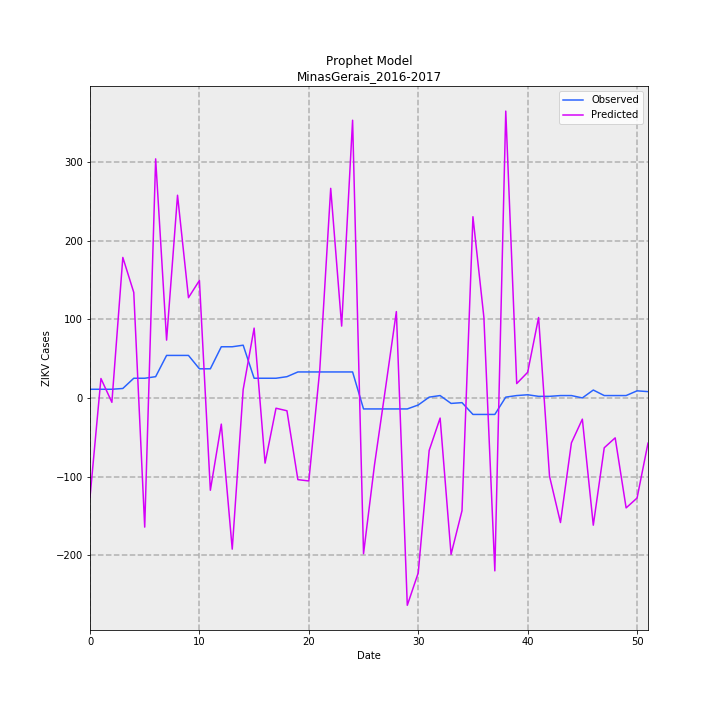

Values plotted in this chart, from the file beside it:
, Predicted, Observed, error
0, -126.3, 11.0, -137.3
1, 24.67, 11.0, 13.67
2, -5.585, 11.0, -16.58
3, 178.5, 12, 166.5
4, 134.1, 25.0, 109.1
5, -164.2, 25.0, -189.2
6, 303.8, 27.0, 276.8
7, 73.45, 54.0, 19.45
8, 257.6, 54.0, 203.6
9, 127.4, 54.0, 73.37
10, 149.2, 37.0, 112.2
11, -117.4, 37.0, -154.4
12, -33.28, 65.0, -98.28
13, -192.2, 65.0, -257.2
14, 10.68, 67.0, -56.32
15, 88.71, 25.0, 63.71
16, -82.86, 25.0, -107.9
17, -13.08, 25.0, -38.08
18, -16.33, 27.0, -43.33
19, -103.9, 33.0, -136.9
20, -105.5, 33.0, -138.5
21, 35.7, 33.0, 2.697
22, 266.3, 33.0, 233.3
23, 91.29, 33.0, 58.29
24, 352.9, 33.0, 319.9
25, -198, -14.0, -184
26, -85.33, -14.0, -71.33
27, 11.46, -14.0, 25.46
28, 109.7, -14.0, 123.7
29, -263.5, -14.0, -249.5
30, -222.3, -9.0, -213.3
31, -66.7, 1, -67.7
32, -25.61, 3, -28.61
33, -198.8, -7.0, -191.8
34, -143.3, -6, -137.3
35, 230.2, -21.0, 251.2
36, 102.4, -21.0, 123.4
37, -219.8, -21.0, -198.8
38, 364.5, 1, 363.5
39, 18.23, 3, 15.23
40, 32.54, 4, 28.54
41, 102.2, 2, 100.2
42, -99.53, 2, -101.5
43, -158.4, 3, -161.4
44, -57.12, 3, -60.12
45, -26.99, 0.0, -26.99
46, -161.7, 10.0, -171.7
47, -63.37, 3, -66.37
48, -50.75, 3, -53.75
49, -139.8, 3, -142.8
50, -127.2, 9.0, -136.2
51, -57.46, 8, -65.46
